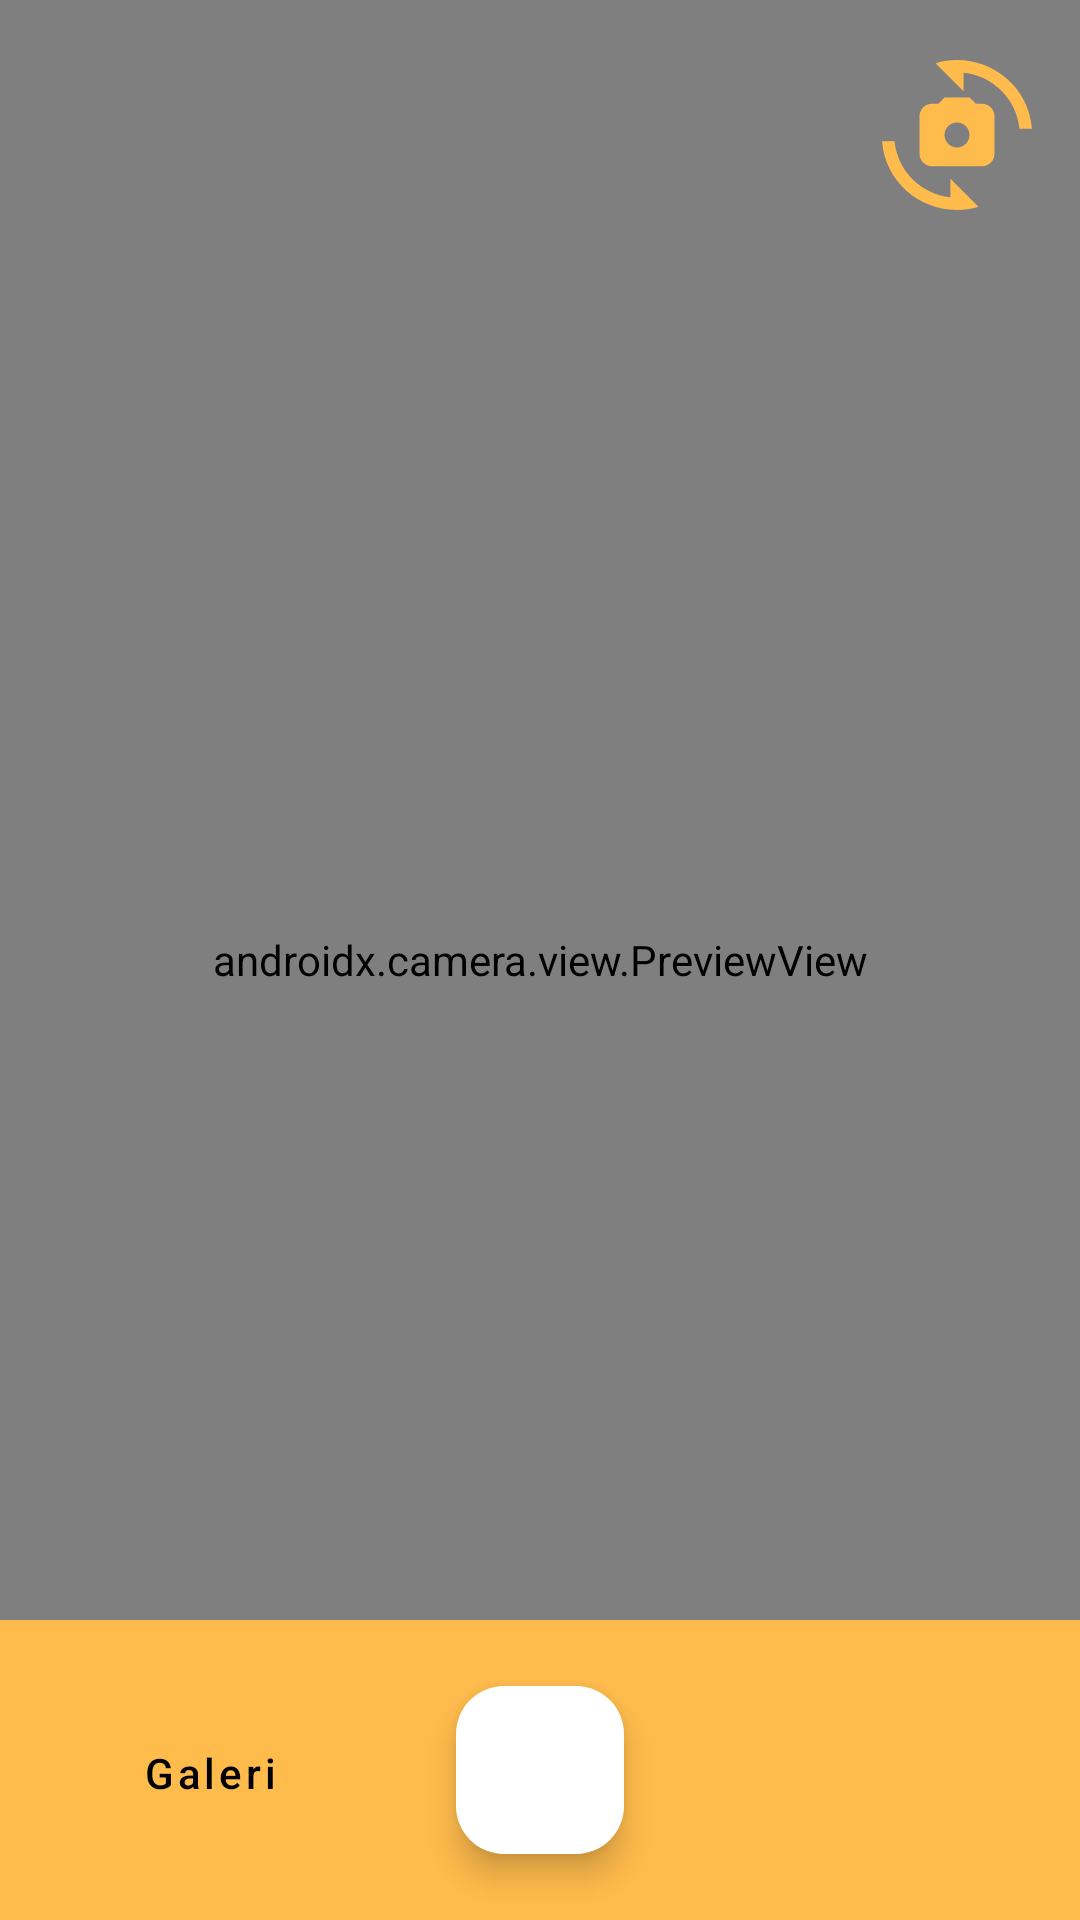

This screen was rendered from an Android layout file. Write that file and the resources it references.
<!-- AndroidManifest.xml: application theme Theme.HarahJawoeTranslation -->
<!-- res/layout/activity_scanner.xml -->
<?xml version="1.0" encoding="utf-8"?>
<androidx.constraintlayout.widget.ConstraintLayout xmlns:android="http://schemas.android.com/apk/res/android"
    xmlns:app="http://schemas.android.com/apk/res-auto"
    xmlns:tools="http://schemas.android.com/tools"
    android:layout_width="match_parent"
    android:layout_height="match_parent"
    tools:context=".ui.scanner.ScannerActivity">

    <androidx.camera.view.PreviewView
        android:id="@+id/viewFinder"
        android:layout_width="match_parent"
        android:layout_height="match_parent"
        tools:layout_editor_absoluteX="-142dp"
        tools:layout_editor_absoluteY="-39dp" />

    <ImageView
        android:id="@+id/switchCamera"
        android:layout_width="50dp"
        android:layout_height="50dp"
        android:layout_marginTop="20dp"
        android:layout_marginEnd="16dp"
        app:layout_constraintEnd_toEndOf="@+id/viewFinder"
        app:layout_constraintTop_toTopOf="parent"
        app:srcCompat="@drawable/baseline_cameraswitch_24" />

    <androidx.constraintlayout.widget.ConstraintLayout
        android:id="@+id/constraintLayout_scanner_holder"
        android:layout_width="match_parent"
        android:layout_height="100dp"
        android:background="@color/yellow"
        app:layout_constraintBottom_toBottomOf="parent"
        app:layout_constraintEnd_toEndOf="parent"
        app:layout_constraintStart_toStartOf="parent">

        <com.google.android.material.floatingactionbutton.FloatingActionButton
            android:id="@+id/cameraButton"
            android:layout_width="wrap_content"
            android:layout_height="wrap_content"
            android:backgroundTint="@color/white"
            android:contentDescription="Take Picture"
            android:foregroundGravity="center"
            android:src="@drawable/baseline_photo_camera_24"
            app:layout_constraintBottom_toBottomOf="parent"
            app:layout_constraintEnd_toEndOf="parent"
            app:layout_constraintStart_toStartOf="parent"
            app:layout_constraintTop_toTopOf="parent"
            app:maxImageSize="40dp"
            app:tint="@color/black" />

        <Button
            android:id="@+id/btn_gallery"
            style="@style/Widget.MaterialComponents.Button.OutlinedButton"
            android:layout_width="wrap_content"
            android:layout_height="wrap_content"
            android:backgroundTint="@color/white"
            android:text="Galeri"
            android:textAllCaps="false"
            android:textColor="@color/black"
            app:cornerRadius="16dp"
            app:iconGravity="end|textStart"
            app:layout_constraintBottom_toBottomOf="parent"
            app:layout_constraintEnd_toStartOf="@+id/cameraButton"
            app:layout_constraintHorizontal_bias="0.408"
            app:layout_constraintStart_toStartOf="parent"
            app:layout_constraintTop_toTopOf="parent"
            app:layout_constraintVertical_bias="0.519"
            app:strokeColor="@color/black" />

    </androidx.constraintlayout.widget.ConstraintLayout>

    <FrameLayout
        android:layout_width="wrap_content"
        android:layout_height="wrap_content"
        app:layout_constraintBottom_toBottomOf="@+id/viewFinder"
        app:layout_constraintEnd_toEndOf="parent"
        app:layout_constraintStart_toStartOf="parent"
        app:layout_constraintTop_toTopOf="parent">

        <ProgressBar
            android:id="@+id/progress_bar_scanner"
            android:layout_width="80dp"
            android:layout_height="80dp"
            android:visibility="gone">
        </ProgressBar>

    </FrameLayout>

</androidx.constraintlayout.widget.ConstraintLayout>
<!-- resources referenced by this layout -->
<resources>
  <color name="black">#FF000000</color>
  <color name="white">#FFFFFFFF</color>
  <color name="yellow">#FFBB4C</color>
  <!-- drawable baseline_cameraswitch_24 (drawable) -->
  <vector android:height="24dp" android:tint="@color/yellow"
      android:viewportHeight="24" android:viewportWidth="24"
      android:width="24dp" xmlns:android="http://schemas.android.com/apk/res/android">
      <path android:fillColor="@color/yellow" android:pathData="M16,7h-1l-1,-1h-4L9,7H8C6.9,7 6,7.9 6,9v6c0,1.1 0.9,2 2,2h8c1.1,0 2,-0.9 2,-2V9C18,7.9 17.1,7 16,7zM12,14c-1.1,0 -2,-0.9 -2,-2c0,-1.1 0.9,-2 2,-2s2,0.9 2,2C14,13.1 13.1,14 12,14z"/>
      <path android:fillColor="@color/yellow" android:pathData="M8.57,0.51l4.48,4.48V2.04c4.72,0.47 8.48,4.23 8.95,8.95c0,0 2,0 2,0C23.34,3.02 15.49,-1.59 8.57,0.51z"/>
      <path android:fillColor="@color/yellow" android:pathData="M10.95,21.96C6.23,21.49 2.47,17.73 2,13.01c0,0 -2,0 -2,0c0.66,7.97 8.51,12.58 15.43,10.48l-4.48,-4.48V21.96z"/>
  </vector>
  <style name="Theme.HarahJawoeTranslation" parent="Base.Theme.HarahJawoeTranslation" />
  <style name="Base.Theme.HarahJawoeTranslation" parent="Theme.Material3.DayNight.NoActionBar">
          
          <item name="colorPrimary">@color/white</item>
          <item name="android:colorBackground">@color/white</item>
      </style>
</resources>
